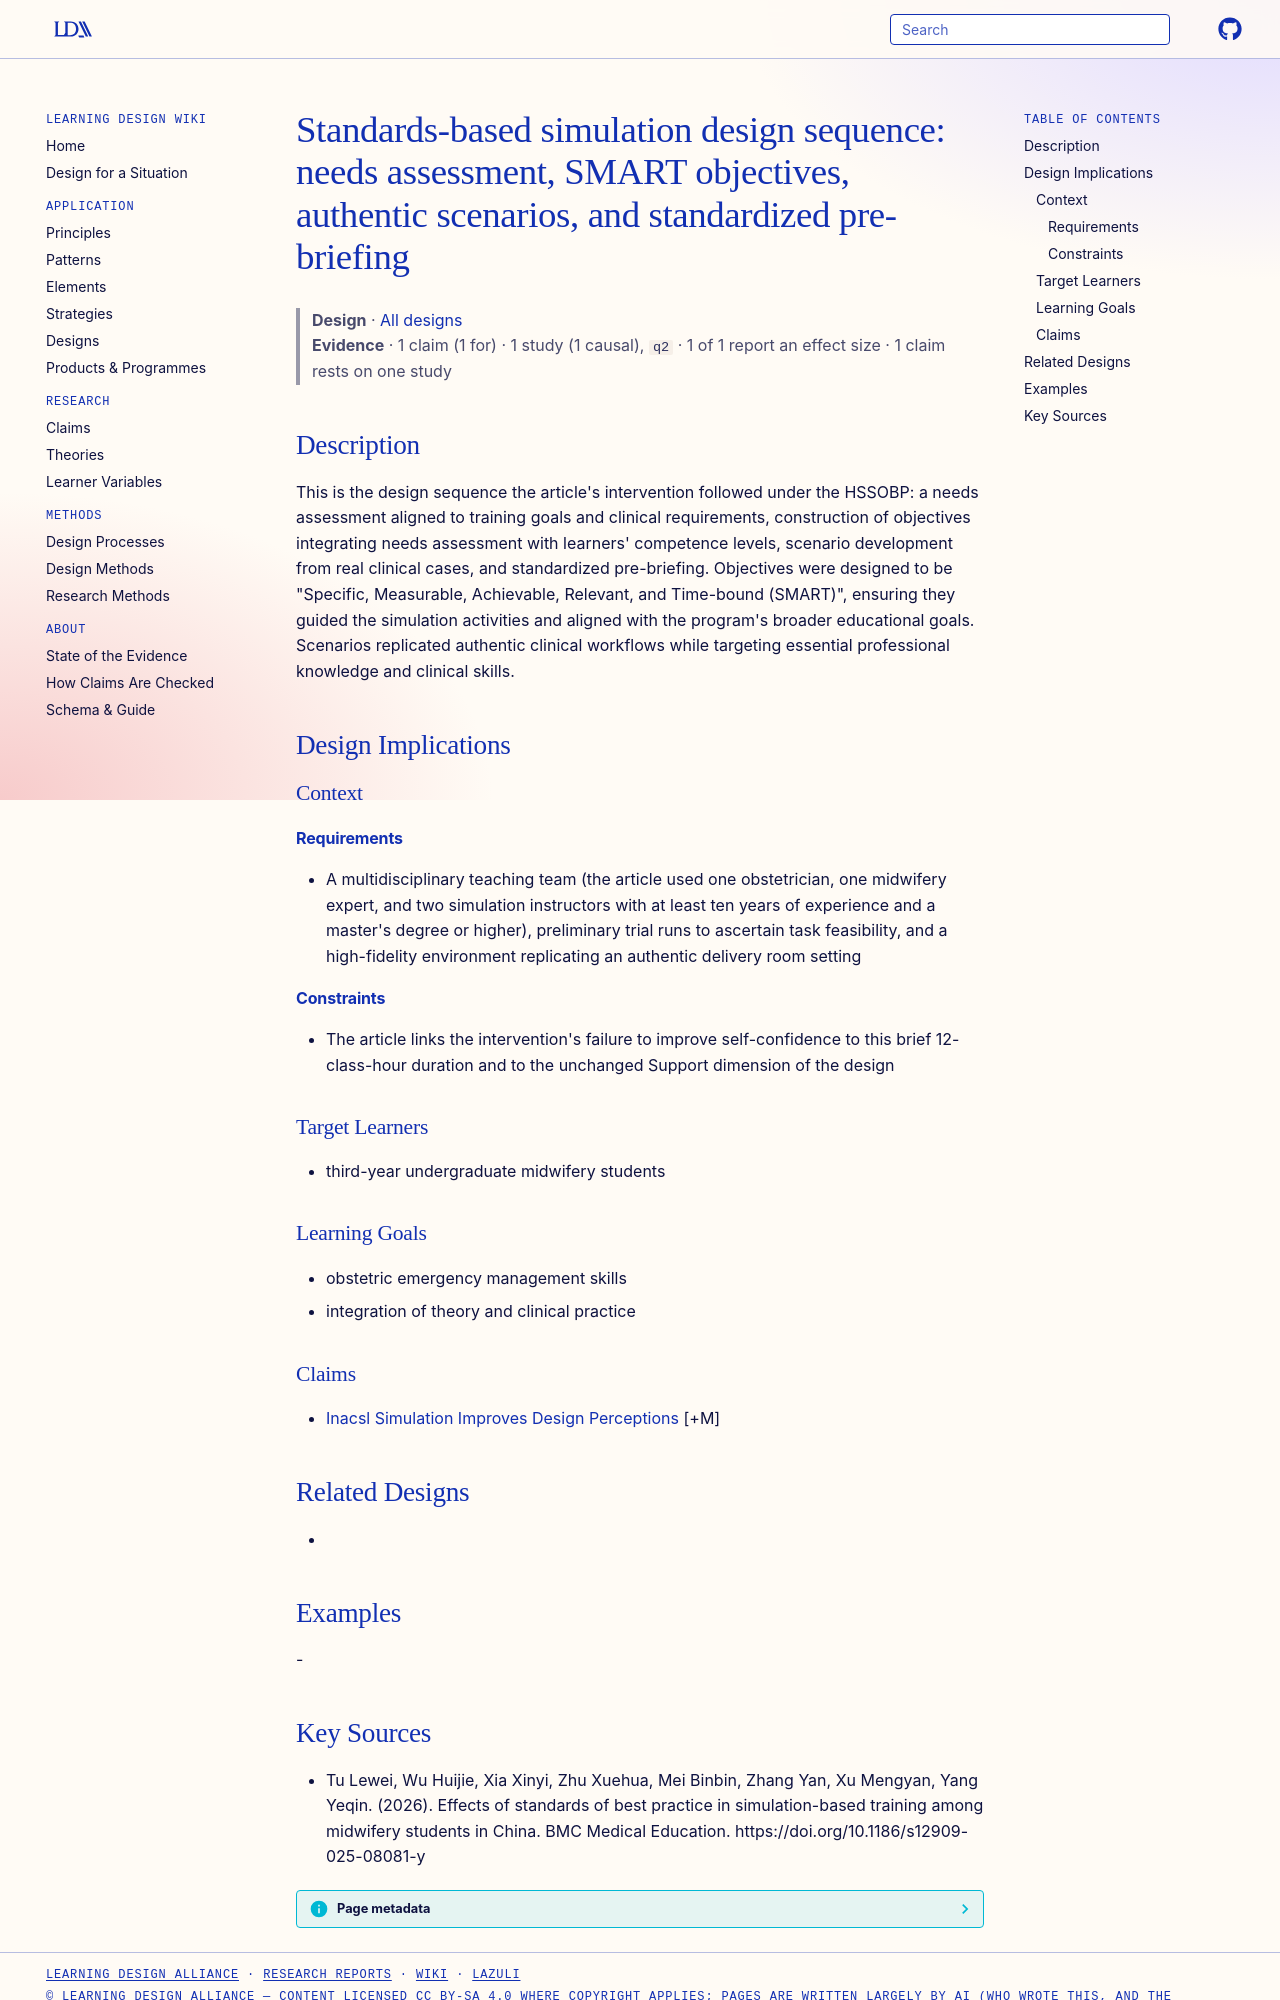

repository: Learning-Design-Alliance/learning-wiki · page: designs/hssobp-design-sequence-pattern/index.html · generator: mkdocs

---
type: design
id: hssobp-design-sequence-pattern
title: "Standards-based simulation design sequence: needs assessment, SMART objectives, authentic scenarios, and standardized pre-briefing"
description: "This is the design sequence the article's intervention followed under the HSSOBP: a needs assessment aligned to training goals and clinical requirements, construction of objectives integrating needs assessment with le..."
status: review
generated:
  by: "process:settle-candidates"
  at: 2026-11-05
sources:
  - id: tu-lewei-2026
    resource: "https://doi.org/10.1186/s12909-025-08081-y"
    title: "Tu Lewei, Wu Huijie, Xia Xinyi, Zhu Xuehua, Mei Binbin, Zhang Yan, Xu Mengyan, Yang Yeqin. (2026). Effects of standards of best practice in simulation-based training among midwifery students in China. BMC Medical Education. https://doi.org/10.1186/s12909-025-08081-y"
    author: Tu Lewei, Wu Huijie, Xia Xinyi, Zhu Xuehua, Mei Binbin, Zhang Yan, Xu Mengyan, Yang Yeqin
---

# Standards-based simulation design sequence: needs assessment, SMART objectives, authentic scenarios, and standardized pre-briefing

> **Design** · [All designs](index.md)
> **Evidence** · 1 claim (1 for) · 1 study (1 causal), `q2` · 1 of 1 report an effect size · 1 claim rests on one study

## Description
This is the design sequence the article's intervention followed under the HSSOBP: a needs assessment aligned to training goals and clinical requirements, construction of objectives integrating needs assessment with learners' competence levels, scenario development from real clinical cases, and standardized pre-briefing. Objectives were designed to be "Specific, Measurable, Achievable, Relevant, and Time-bound (SMART)", ensuring they guided the simulation activities and aligned with the program's broader educational goals. Scenarios replicated authentic clinical workflows while targeting essential professional knowledge and clinical skills.

## Design Implications

### Context
#### Requirements
- A multidisciplinary teaching team (the article used one obstetrician, one midwifery expert, and two simulation instructors with at least ten years of experience and a master's degree or higher), preliminary trial runs to ascertain task feasibility, and a high-fidelity environment replicating an authentic delivery room setting
#### Constraints
- The article links the intervention's failure to improve self-confidence to this brief 12-class-hour duration and to the unchanged Support dimension of the design

### Target Learners
- third-year undergraduate midwifery students

### Learning Goals
- obstetric emergency management skills
- integration of theory and clinical practice

### Claims
- [Inacsl Simulation Improves Design Perceptions](../claims/inacsl-simulation-improves-design-perceptions.md) [+M]

## Related Designs
- 

## Examples
-
